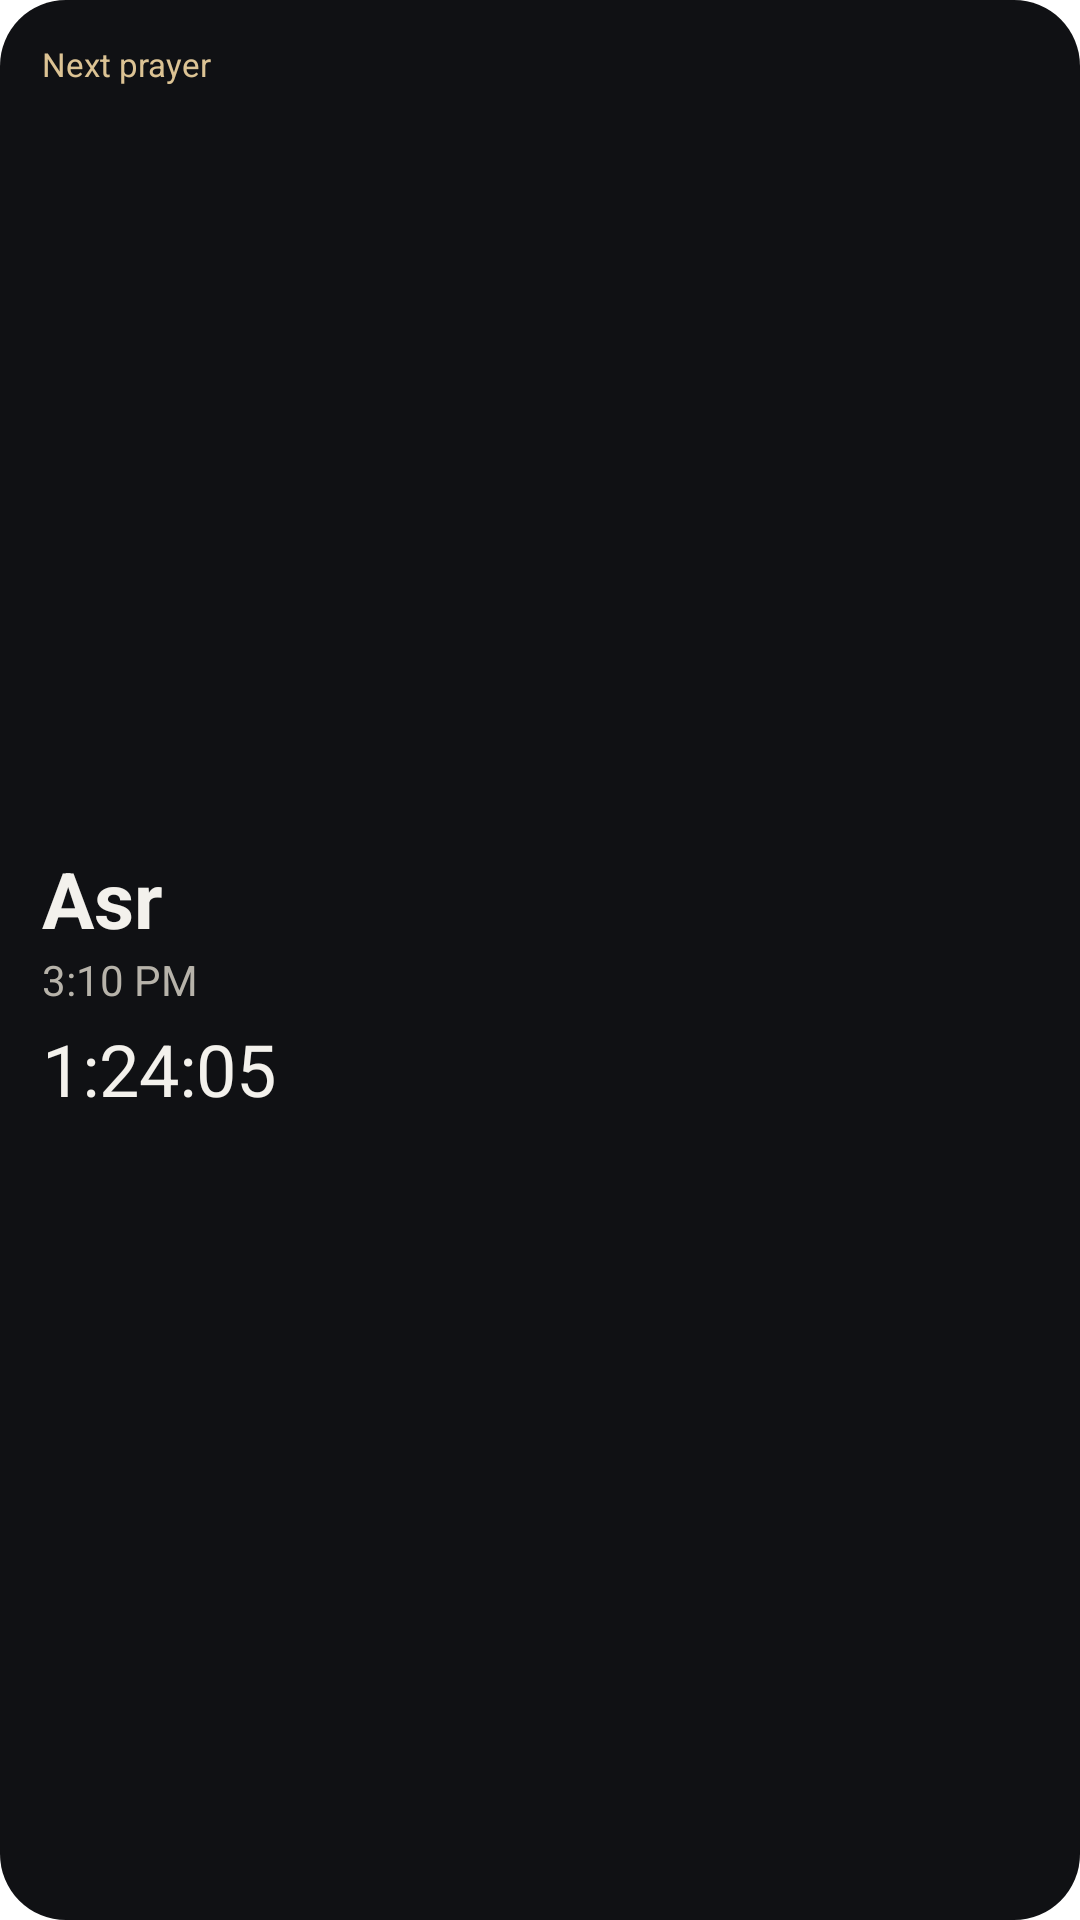

Here is an Android app screen rendered from its layout file. Give the layout XML and the strings, colors and styles it references.
<!-- AndroidManifest.xml: application theme Theme.Mihraya.Splash -->
<!-- res/layout/widget_preview_next_prayer.xml -->
<?xml version="1.0" encoding="utf-8"?>
<LinearLayout xmlns:android="http://schemas.android.com/apk/res/android"
    xmlns:tools="http://schemas.android.com/tools"
    style="@style/WidgetPreviewRoot"
    android:orientation="vertical"
    tools:ignore="HardcodedText,UselessLeaf">

    <TextView style="@style/WidgetPreviewTitle" android:text="Next prayer" />

    <FrameLayout
        android:layout_width="match_parent"
        android:layout_height="0dp"
        android:layout_weight="1" />

    <TextView style="@style/WidgetPreviewHeadline" android:text="Asr" android:textSize="26sp" />

    <TextView style="@style/WidgetPreviewMuted" android:text="3:10 PM" android:textSize="14sp" />

    <TextView
        style="@style/WidgetPreviewHeadline"
        android:layout_marginTop="4dp"
        android:text="1:24:05"
        android:textStyle="normal" />

    <FrameLayout
        android:layout_width="match_parent"
        android:layout_height="0dp"
        android:layout_weight="1" />
</LinearLayout>
<!-- resources referenced by this layout -->
<resources>
  <style name="WidgetPreviewHeadline">
          <item name="android:layout_width">wrap_content</item>
          <item name="android:layout_height">wrap_content</item>
          <item name="android:maxLines">1</item>
          <item name="android:textColor">#F3F1EC</item>
          <item name="android:textSize">24sp</item>
          <item name="android:textStyle">bold</item>
      </style>
  <style name="WidgetPreviewMuted">
          <item name="android:layout_width">wrap_content</item>
          <item name="android:layout_height">wrap_content</item>
          <item name="android:maxLines">1</item>
          <item name="android:textColor">#B7B3AA</item>
          <item name="android:textSize">13sp</item>
      </style>
  <style name="WidgetPreviewRoot">
          <item name="android:layout_width">match_parent</item>
          <item name="android:layout_height">match_parent</item>
          <item name="android:background">@drawable/widget_preview_background</item>
          <item name="android:padding">14dp</item>
      </style>
  <style name="WidgetPreviewTitle">
          <item name="android:layout_width">wrap_content</item>
          <item name="android:layout_height">wrap_content</item>
          <item name="android:textColor">#DCC394</item>
          <item name="android:textSize">11sp</item>
      </style>
  <style name="Theme.Mihraya.Splash" parent="Theme.SplashScreen">
          <item name="windowSplashScreenBackground">@color/black</item>
          <item name="windowSplashScreenAnimatedIcon">@drawable/ic_launcher_foreground</item>
          <item name="postSplashScreenTheme">@style/Theme.Mihraya</item>
      </style>
  <!-- drawable widget_preview_background (drawable) -->
  <?xml version="1.0" encoding="utf-8"?>
  <shape xmlns:android="http://schemas.android.com/apk/res/android" android:shape="rectangle">
      <solid android:color="#101114" />
      <corners android:radius="22dp" />
  </shape>
  <color name="black">#FF000000</color>
  <!-- drawable ic_launcher_foreground (drawable) -->
  <vector xmlns:android="http://schemas.android.com/apk/res/android"
      android:width="108dp"
      android:height="108dp"
      android:viewportWidth="108"
      android:viewportHeight="108">
      <path
          android:fillColor="#00000000"
          android:pathData="M37,74 L37,53.5 C37,44 44,37 54,31 C64,37 71,44 71,53.5 L71,74"
          android:strokeWidth="2.6"
          android:strokeColor="#DCC394"
          android:strokeLineCap="round"
          android:strokeLineJoin="round" />
      <path
          android:fillColor="#00000000"
          android:pathData="M42.5,74 L42.5,55 C42.5,48 47.5,42.5 54,38.5 C60.5,42.5 65.5,48 65.5,55 L65.5,74"
          android:strokeWidth="1.2"
          android:strokeAlpha="0.5"
          android:strokeColor="#DCC394"
          android:strokeLineCap="round"
          android:strokeLineJoin="round" />
      <path
          android:fillColor="#00000000"
          android:pathData="M31,74 L77,74"
          android:strokeWidth="2.6"
          android:strokeColor="#DCC394"
          android:strokeLineCap="round" />
      <path
          android:fillColor="#00000000"
          android:pathData="M54,38.5 L54,50"
          android:strokeWidth="1.1"
          android:strokeColor="#DCC394"
          android:strokeLineCap="round" />
      <path
          android:fillColor="#DCC394"
          android:pathData="M50.6,50 L57.4,50 L56.1,55.4 C55.7,56.9 52.3,56.9 51.9,55.4 Z" />
  </vector>
  <style name="Theme.Mihraya" parent="android:Theme.Material.NoActionBar">
          <item name="android:windowBackground">@color/black</item>
          <item name="android:colorBackground">@color/black</item>
          <item name="android:statusBarColor">@android:color/transparent</item>
          <item name="android:navigationBarColor">@android:color/transparent</item>
          <item name="android:windowLightStatusBar">false</item>
      </style>
</resources>
